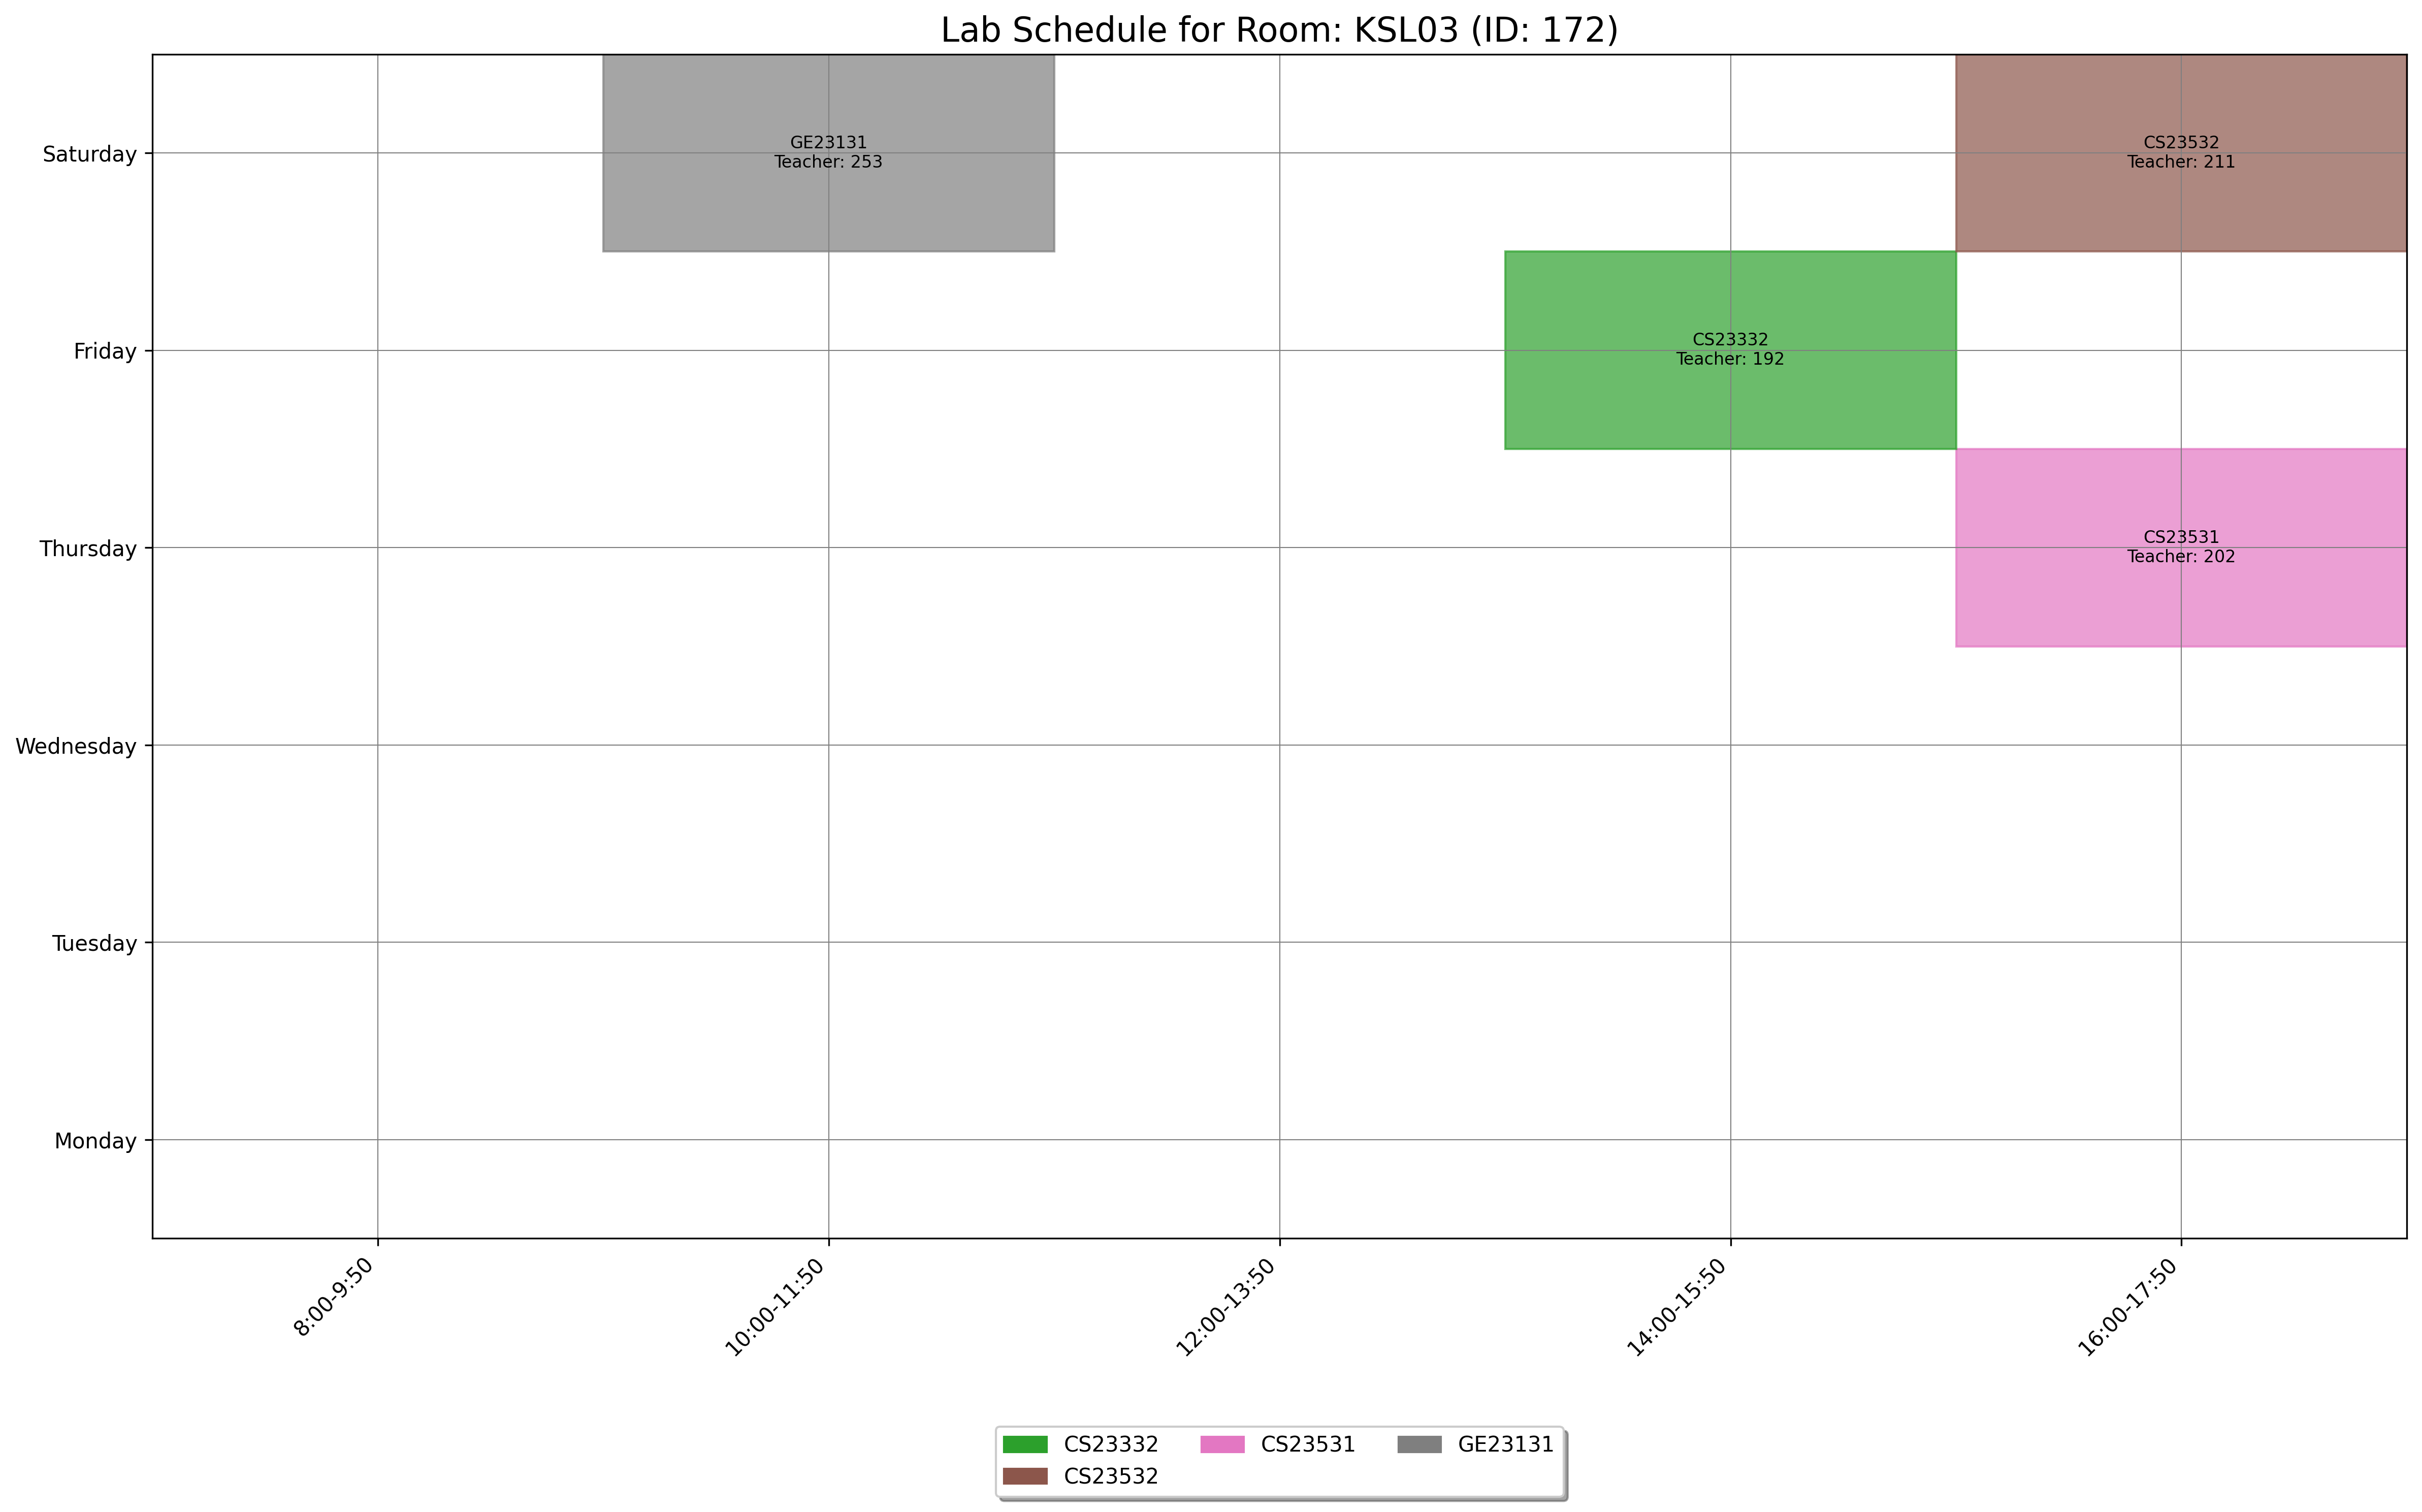

Data behind this chart, as committed beside it:
day, slot_type, slot_time, teacher_id, room_id, room_number, course_id, course_code, course_name
Friday, Lab, 14:00-15:50, 192, 172, KSL03, 1544, CS23332, Database Management Systems
Thursday, Lab, 16:00-17:50, 202, 172, KSL03, 1555, CS23531, Web Programming
Saturday, Lab, 16:00-17:50, 211, 172, KSL03, 1556, CS23532, Computer Networks
Saturday, Lab, 10:00-11:50, 253, 172, KSL03, 378, GE23131, Programming using C
